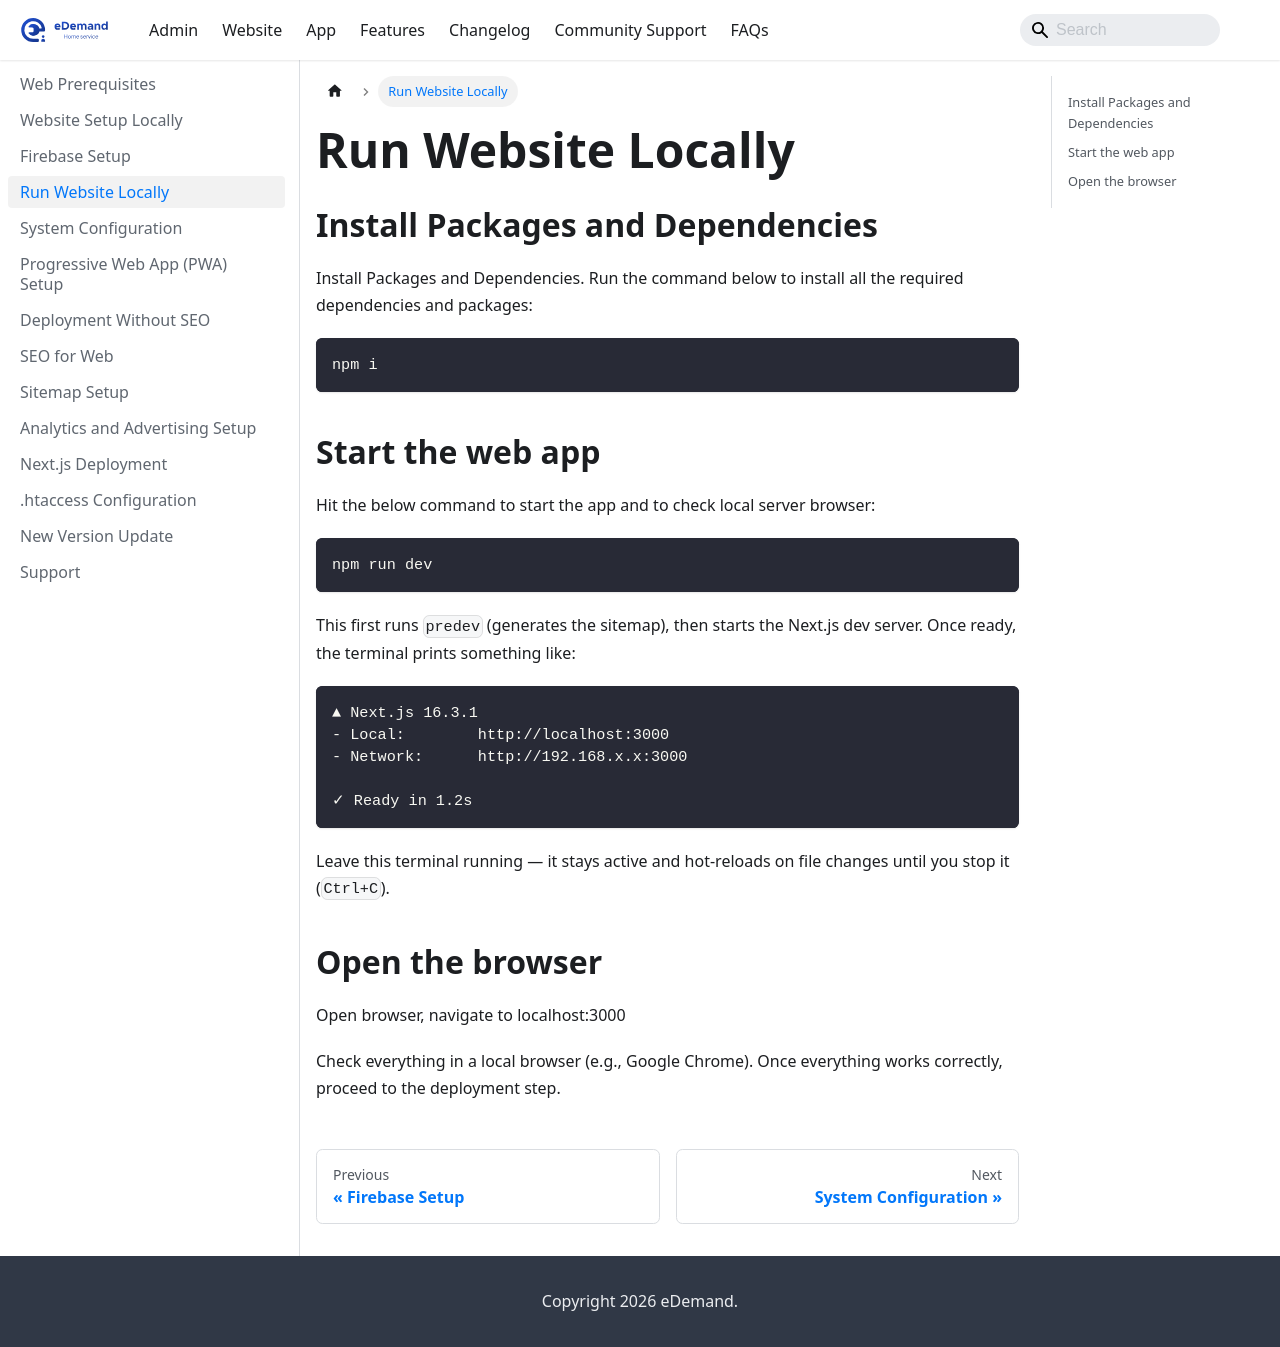

repository: WRTeam-in/eDemand-Doc · page: docs/website-setup/website-run-locally/index.html · generator: docusaurus

---
sidebar_position: 4
---

# Run Website Locally

## Install Packages and Dependencies

Install Packages and Dependencies. Run the command below to install all the required dependencies and packages:

   ```bash
   npm i
   ```

## Start the web app

Hit the below command to start the app and to check local server browser:

   ```bash
   npm run dev
   ```

This first runs `predev` (generates the sitemap), then starts the Next.js dev server. Once ready, the terminal prints something like:

```
▲ Next.js 16.3.1
- Local:        http://localhost:3000
- Network:      http://192.168.x.x:3000

✓ Ready in 1.2s
```

Leave this terminal running — it stays active and hot-reloads on file changes until you stop it (`Ctrl+C`).

## Open the browser
Open browser, navigate to localhost:3000

Check everything in a local browser (e.g., Google Chrome). Once everything works correctly, proceed to the deployment step.
